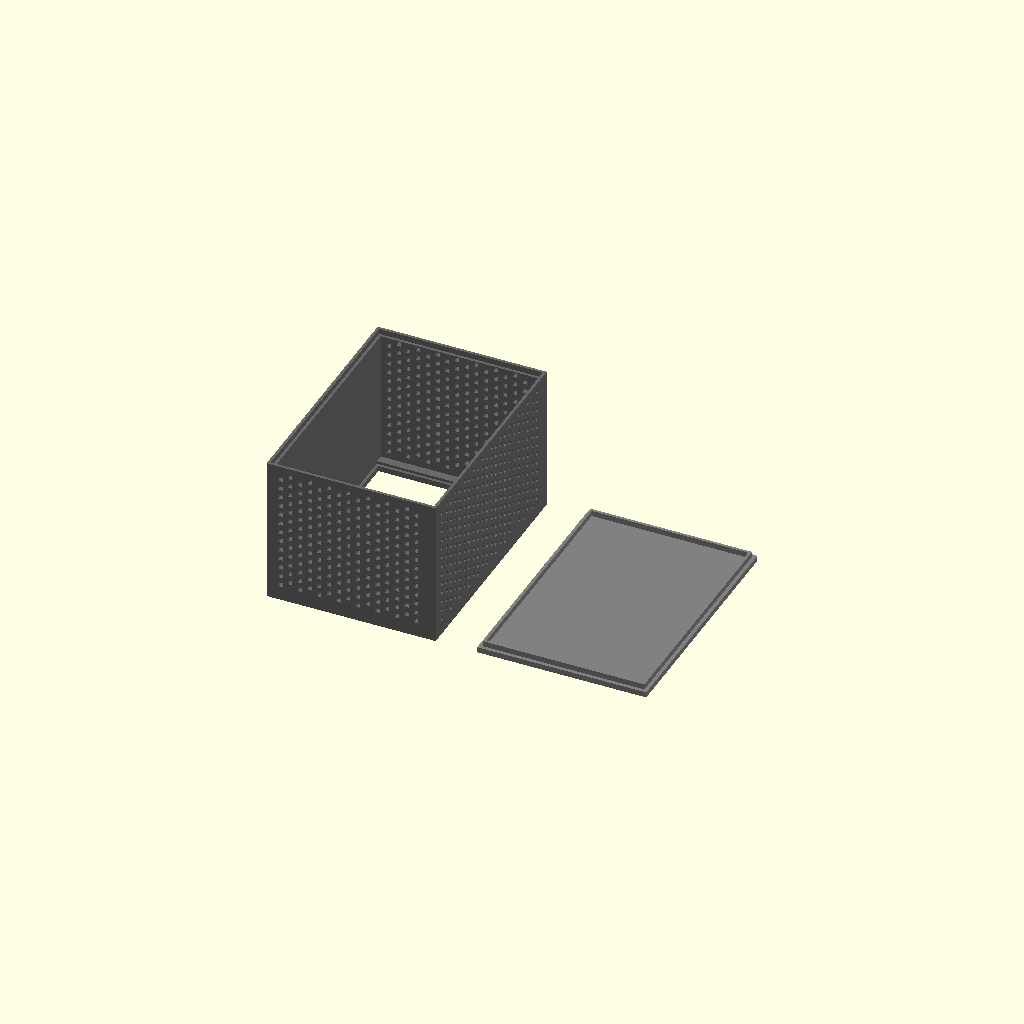
Cell 1: rendered with the file's own defaults.
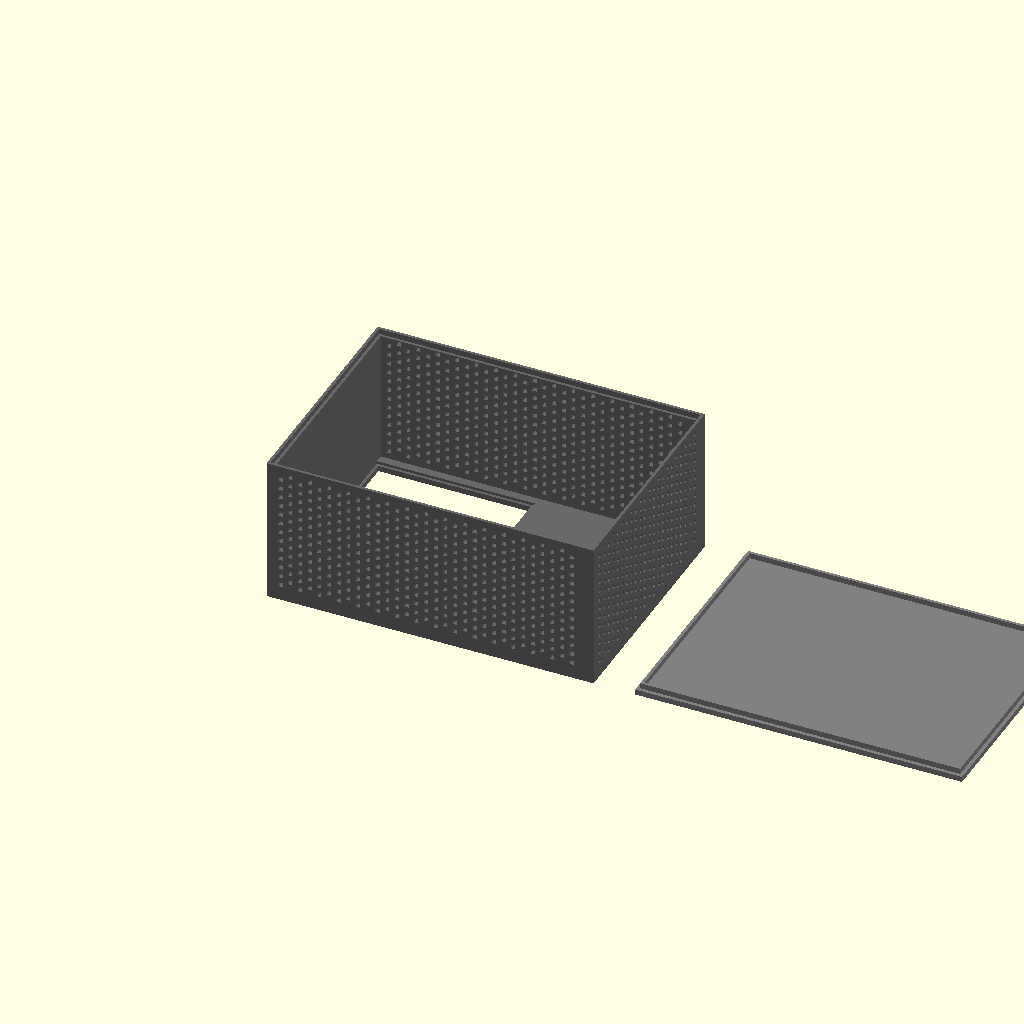
Cell 2: inner_w = 114 (everything else at default).
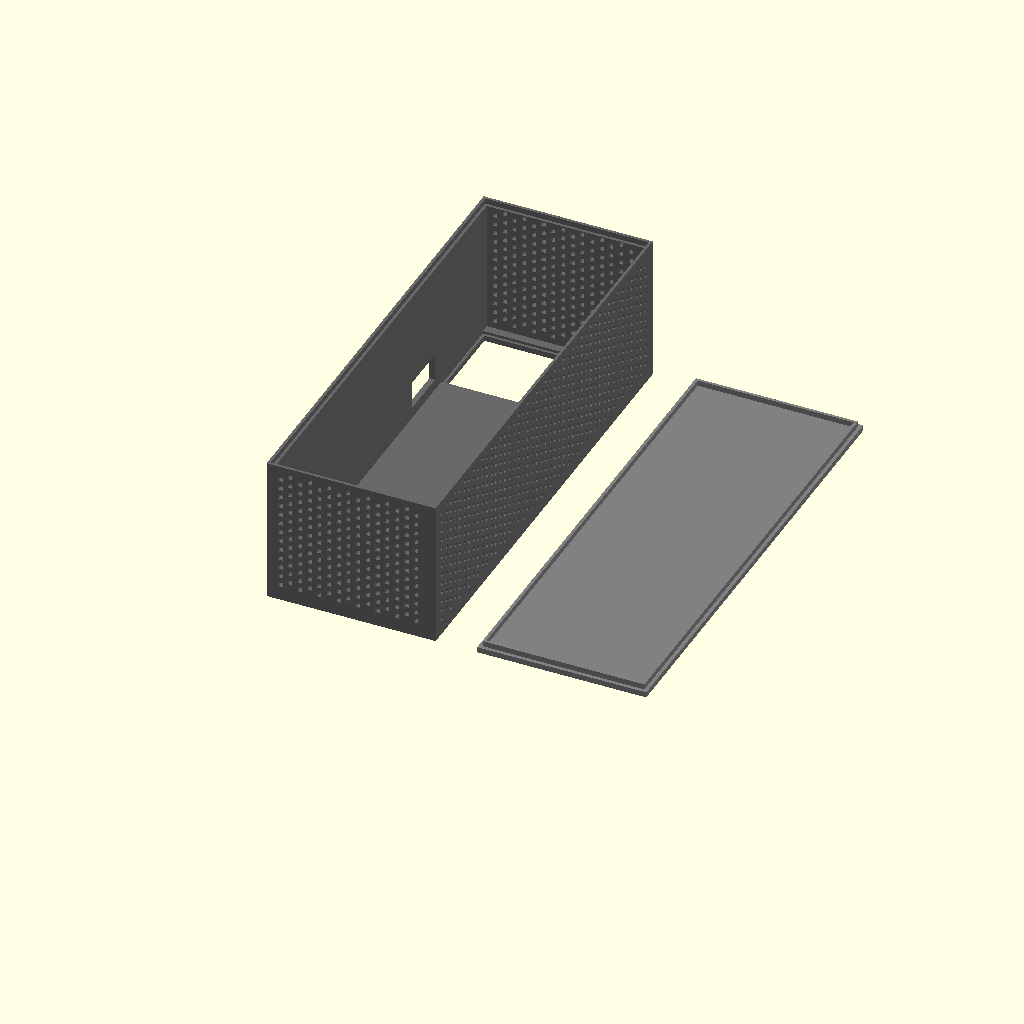
Cell 3: inner_h = 164 (everything else at default).
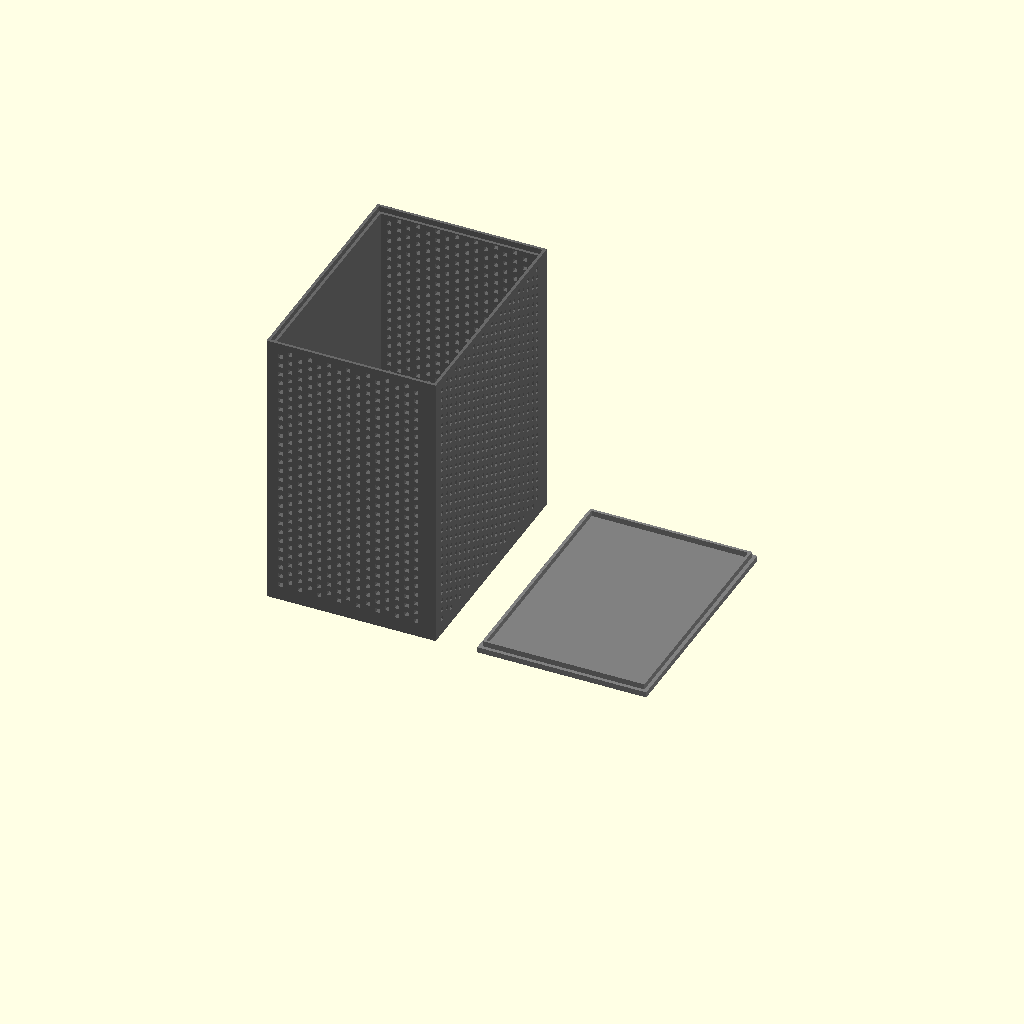
Cell 4 — inner_d set to 98, the other parameters unchanged.
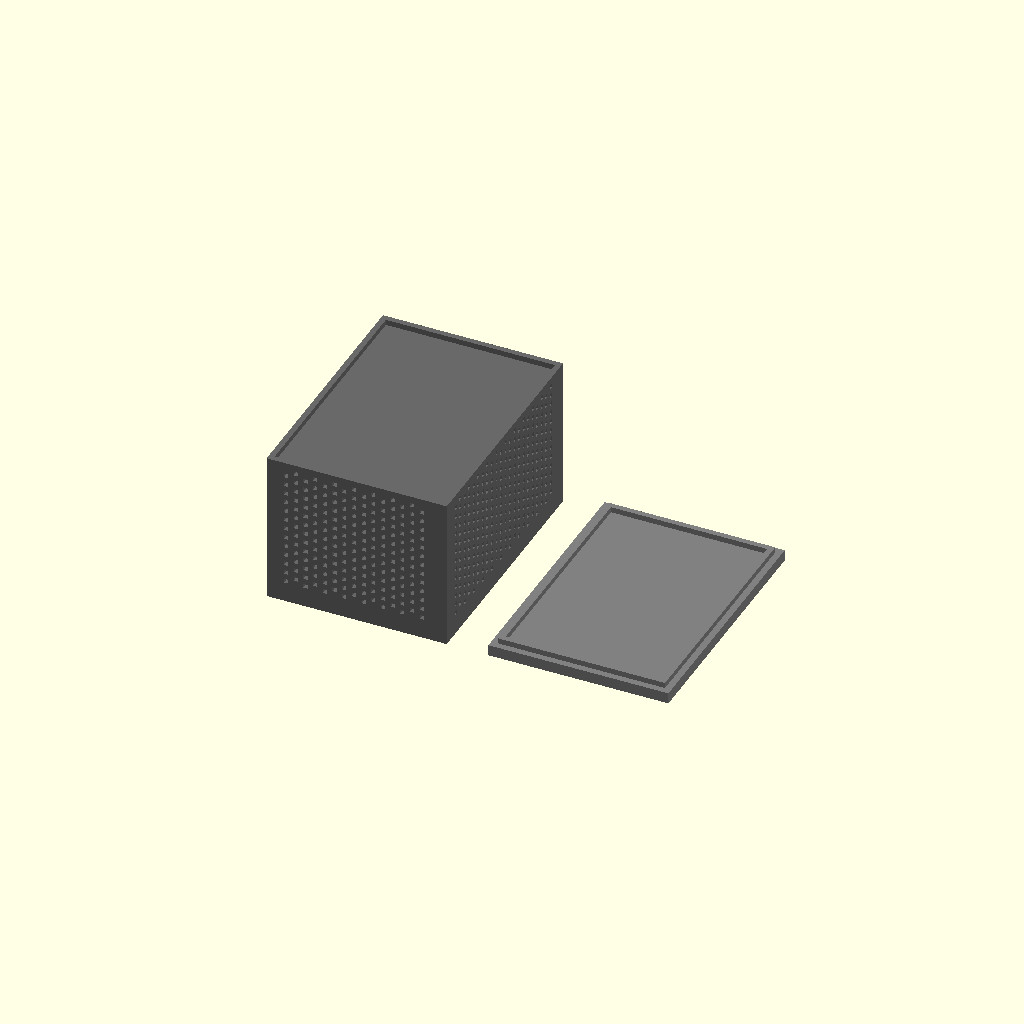
Cell 5: wall = 4 (everything else at default).
One fixed orthographic camera (rotation 55°, 0°, 25°; colour scheme Cornfield) for every cell.
The OpenSCAD source (air_condition/enclosure/air_condition_case.scad):
// =============================================================================
// AIR CONDITION (NADAJNIK) - ENCLOSURE v1.0
// =============================================================================
// Obudowa do druku 3D - KLEJONA (2 czesci)
// 
// Drukarka: Creality Ender-3 Pro
// Filament: Devil Design PLA 1.75mm Black
// Tolerancja druku FDM: +/- 0.3mm
//
// Data: 2026-01-06
// Wersja: 1.0
// =============================================================================
//
// KONSTRUKCJA:
// - Czesc 1: Korpus z oknem na OLED (case_body)
// - Czesc 2: Tylna pokrywa (case_cover)
// - Laczenie: klej na goraco + system pioro-wpust
//
// DRUK (bez supportow!):
// - Korpus: sciana z oknem plexi na stole, sciany rosna do gory
// - Pokrywa: plyta na stole, ramka 2mm rosnie do gory
//
// WENTYLACJA:
// - Lewa sciana: pelna wentylacja (czujnik pylu PMS7003)
// - Gorna/dolna sciana: wentylacja
// - Uklad otworow: honeycomb offset (lepszy rozklad naprezed)
// =============================================================================

// === WYMIARY WEWNETRZNE (podane przez uzytkownika) ===
inner_w = 57;      // szerokosc wewnetrzna (X)
inner_h = 82;      // wysokosc wewnetrzna (Y)
inner_d = 49;      // glebokosc wewnetrzna (Z)

// === SCIANKA ===
wall = 2;          // grubosc scianki (zredukowana z 2.5mm)

// === WYMIARY ZEWNETRZNE (obliczone) ===
// Szerokosc zewn: 57 + 2*2 = 61 mm
// Wysokosc zewn: 82 + 2*2 = 86 mm
// Glebokosc zewn: wymaga uwzglednienia plexi_depth i edge_thin
// Przestrzen wewn Z = body_depth - wall - plexi_depth - edge_thin
// Gdzie body_depth = outer_d - wall (bo pokrywa ma wall grubosci)
// Wiec: inner_d = (outer_d - wall) - wall - plexi_depth - edge_thin
// Przeksztalcenie: outer_d = inner_d + 2*wall + plexi_depth + edge_thin
// outer_d = 49 + 4 + 1 + 1 = 55 mm
outer_w = inner_w + 2 * wall;  // 61 mm
outer_h = inner_h + 2 * wall;  // 86 mm
outer_d = inner_d + 2 * wall + 1 + 1;  // 55 mm (uwzglednia plexi_depth=1 i edge_thin=1)

// === OKNO OLED (sciana frontowa) ===
// Pozycja: 1mm od LEWEJ krawedzi, 4mm od gory (patrzac z ZEWNATRZ na front)
oled_window_w = 55;           // szerokosc okna widocznego (1mm od kazdej krawedzi)
oled_window_h = 30;           // wysokosc okna widocznego
oled_from_left = 1;           // odstep od lewej krawedzi (z zewnatrz)
oled_from_top = 4;            // odstep od gornej krawedzi (z zewnatrz)

// Wglebienie na plexi (1mm glebokosci)
plexi_w = 57;                 // szerokosc plexi (cala szerokosc wewn)
plexi_h = 32;                 // wysokosc plexi (okno + 2mm margines)
plexi_depth = 1;              // glebokosc wglebienia = grubosc plexi
// Plexi jest wycentrowane wzgledem okna, wiec margines = (plexi - okno) / 2 = 1mm

// === USB (prawa sciana) ===
// Sciana prawa: wymiar wewn 49 x 82 mm (glebokosc x wysokosc)
// USB pionowe: 10mm szerokosc (wzdluz Z), 18mm wysokosc (wzdluz Y)
usb_w = 10;                   // szerokosc otworu (wzdluz glebokosci Z)
usb_h = 18;                   // wysokosc otworu (wzdluz wysokosci Y)
usb_from_top = 40;            // od gornej krawedzi wewn
usb_from_front = 4;           // od krawedzi z plexi (front)

// === MIKROSTYK (prawa sciana) ===
// Tact Switch 6x6mm / 5mm THT - 2pin (Botland)
// Wpust 7x7x1mm na korpus switcha, 2 otwory pod piny THT (raster 5mm)
button_recess_w = 7;          // szerokosc wpustu (wzdluz Z)
button_recess_h = 7;          // wysokosc wpustu (wzdluz Y)
button_recess_depth = 1;      // glebokosc wpustu
button_pin_d = 1.5;           // srednica otworu pod pin THT
button_pin_spacing = 5;       // rozstaw pinow (raster THT)
button_from_bottom = 10;      // od dolnej krawedzi wewn
button_from_front = 10;       // od krawedzi z plexi (front)

// === WENTYLACJA (honeycomb offset) ===
vent_hole_d = 1.5;            // srednica otworu
vent_spacing = 3.5;           // rozstaw miedzy otworami
vent_margin = 3;              // margines od krawedzi scianki (wewn)

// === POLACZENIE KORPUS-POKRYWA (system pioro-wpust) ===
edge_thin = wall / 2;         // 1mm - ciensza krawedz tylna korpusu
cover_lip = 2.0;              // wysokosc ramki pokrywy wchodzacej w korpus
cover_lip_thick = wall / 2;   // 1mm - grubosc ramki pokrywy
tol = 0.3;                    // tolerancja dopasowania

// === RENDER MODE ===
// Uzyj: openscad -D 'part="body"' -o case_body.stl air_condition_case.scad
// Uzyj: openscad -D 'part="cover"' -o case_cover.stl air_condition_case.scad
part = "both";  // "body", "cover", "both", "check"

$fn = 32;
$fn_vent = 12;  // mniejsza rozdzielczosc dla otworow wentylacyjnych (szybsze renderowanie)

// =============================================================================
// MODUL: Siatka wentylacyjna honeycomb dla sciany w plaszczyznie XY
// =============================================================================
// area_w, area_h - wymiary obszaru do pokrycia otworami
// hole_d - srednica otworu
// spacing - rozstaw
// margin - margines od krawedzi

module vent_holes_xy(area_w, area_h, hole_d, spacing, margin, thickness) {
    // Oblicz zakres
    start_x = margin;
    end_x = area_w - margin;
    start_y = margin;
    end_y = area_h - margin;
    
    row = 0;
    for (y = [start_y : spacing : end_y]) {
        // Przesuniecie co drugi rzad
        offset_x = ((floor((y - start_y) / spacing)) % 2 == 1) ? spacing / 2 : 0;
        
        for (x = [start_x + offset_x : spacing : end_x]) {
            if (x >= margin && x <= area_w - margin) {
                translate([x, y, -1])
                    cylinder(d = hole_d, h = thickness + 2);
            }
        }
    }
}

// =============================================================================
// KORPUS (case_body)
// =============================================================================
// Drukowany sciana z oknem plexi na stole (Z=0), sciany rosna do gory
// Krawedz tylna ciensza (edge_thin) - miejsce na ramke pokrywy

module body() {
    // Glebokosc korpusu (bez pokrywy)
    body_depth = outer_d - wall;  // 53 - 2 = 51mm
    
    difference() {
        // === ZEWNETRZNA BRYLA (prostopadloscian bez zaokraglen) ===
        cube([outer_w, outer_h, body_depth]);
        
        // === OKNO WIDOCZNE NA OLED ===
        // Pozycja okna od LEWEJ i od gory (patrzac z zewnatrz)
        oled_x = wall + oled_from_left;
        oled_y = outer_h - wall - oled_from_top - oled_window_h;
        
        translate([oled_x, oled_y, -1])
            cube([oled_window_w, oled_window_h, wall + 2]);
        
        // === WGLEBIENIE NA PLEXI (1mm glebokosci) ===
        // Plexi jest wycentrowane wzgledem okna
        plexi_x = oled_x - (plexi_w - oled_window_w) / 2;
        plexi_y = oled_y - (plexi_h - oled_window_h) / 2;
        
        translate([plexi_x, plexi_y, wall])
            cube([plexi_w, plexi_h, plexi_depth + 0.01]);
        
        // === WNETRZE - wyciecie na elektronike ===
        // Zaczyna sie od wall + plexi_depth, konczy przed edge_thin
        translate([wall, wall, wall + plexi_depth])
            cube([inner_w, inner_h, body_depth - wall - plexi_depth - edge_thin]);
        
        // === POSZERZENIE NA RAMKE POKRYWY (ciensza krawedz) ===
        translate([edge_thin, edge_thin, body_depth - cover_lip])
            cube([outer_w - 2 * edge_thin, outer_h - 2 * edge_thin, cover_lip + 1]);
        
        // === OTWOR USB (prawa sciana - patrzac z zewnatrz na front) ===
        // USB pionowe: 10mm (Z) x 18mm (Y)
        usb_y = outer_h - wall - usb_from_top - usb_h;
        usb_z = wall + plexi_depth + usb_from_front;
        
        translate([-1, usb_y, usb_z])
            cube([wall + 2, usb_h, usb_w]);
        
        // === MIKROSTYK - wpust (prawa sciana - patrzac z zewnatrz na front) ===
        // Tact Switch 6x6mm / 5mm THT - 2pin, lutowany od srodka
        button_y = wall + button_from_bottom;
        button_z = wall + plexi_depth + button_from_front;
        
        // Wpust 7x7x1mm (od zewnatrz) - korpus switcha 6x6mm
        translate([-0.01, button_y, button_z])
            cube([button_recess_depth + 0.01, button_recess_h, button_recess_w]);
        
        // 2 otwory pod piny THT (raster 5mm, wycentrowane we wpuscie)
        button_center_y = button_y + button_recess_h / 2;
        button_center_z = button_z + button_recess_w / 2;
        
        // Otwor 1 (Z - polowa rastra)
        translate([-1, button_center_y, button_center_z - button_pin_spacing / 2])
            rotate([0, 90, 0])
                cylinder(d = button_pin_d, h = wall + 2, $fn = 16);
        
        // Otwor 2 (Z + polowa rastra)
        translate([-1, button_center_y, button_center_z + button_pin_spacing / 2])
            rotate([0, 90, 0])
                cylinder(d = button_pin_d, h = wall + 2, $fn = 16);
        
        // === WENTYLACJA - LEWA SCIANA (patrzac z zewnatrz na front) ===
        // Wymiary obszaru wentylacji: wysokosc Y x glebokosc Z
        // Zakres Y: od wall + margin do outer_h - wall - margin
        // Zakres Z: od wall + plexi_depth + margin do body_depth - margin
        
        vent_area_h = outer_h - 2 * wall;  // 82mm
        vent_area_d = body_depth - wall - plexi_depth;  // ~48mm
        
        for (row = [0 : floor((vent_area_h - 2 * vent_margin) / vent_spacing)]) {
            offset_z = (row % 2 == 1) ? vent_spacing / 2 : 0;
            y = wall + vent_margin + row * vent_spacing;
            
            if (y <= outer_h - wall - vent_margin) {
                for (col = [0 : floor((vent_area_d - 2 * vent_margin) / vent_spacing)]) {
                    z = wall + plexi_depth + vent_margin + col * vent_spacing + offset_z;
                    
                    if (z <= body_depth - vent_margin && z >= wall + plexi_depth + vent_margin) {
                        translate([outer_w - wall - 1, y - vent_hole_d/2, z - vent_hole_d/2])
                            cube([wall + 2, vent_hole_d, vent_hole_d]);
                    }
                }
            }
        }
        
        // === WENTYLACJA - GORNA SCIANA ===
        // Wymiary: szerokosc X x glebokosc Z
        vent_area_w = outer_w - 2 * wall;  // 57mm
        
        for (row = [0 : floor((vent_area_w - 2 * vent_margin) / vent_spacing)]) {
            offset_z = (row % 2 == 1) ? vent_spacing / 2 : 0;
            x = wall + vent_margin + row * vent_spacing;
            
            if (x <= outer_w - wall - vent_margin) {
                for (col = [0 : floor((vent_area_d - 2 * vent_margin) / vent_spacing)]) {
                    z = wall + plexi_depth + vent_margin + col * vent_spacing + offset_z;
                    
                    if (z <= body_depth - vent_margin && z >= wall + plexi_depth + vent_margin) {
                        translate([x - vent_hole_d/2, outer_h - wall - 1, z - vent_hole_d/2])
                            cube([vent_hole_d, wall + 2, vent_hole_d]);
                    }
                }
            }
        }
        
        // === WENTYLACJA - DOLNA SCIANA ===
        for (row = [0 : floor((vent_area_w - 2 * vent_margin) / vent_spacing)]) {
            offset_z = (row % 2 == 1) ? vent_spacing / 2 : 0;
            x = wall + vent_margin + row * vent_spacing;
            
            if (x <= outer_w - wall - vent_margin) {
                for (col = [0 : floor((vent_area_d - 2 * vent_margin) / vent_spacing)]) {
                    z = wall + plexi_depth + vent_margin + col * vent_spacing + offset_z;
                    
                    if (z <= body_depth - vent_margin && z >= wall + plexi_depth + vent_margin) {
                        translate([x - vent_hole_d/2, -1, z - vent_hole_d/2])
                            cube([vent_hole_d, wall + 2, vent_hole_d]);
                    }
                }
            }
        }
    }
}

// Korpus obrocony do druku (sciana z plexi na stole)
module body_print() {
    body();
}

// =============================================================================
// TYLNA POKRYWA (case_cover)
// =============================================================================
// Drukowana plyta na stole (Z=0), ramka rosnie do gory

module cover() {
    union() {
        // === GLOWNA PLYTA POKRYWY ===
        cube([outer_w, outer_h, wall]);
        
        // === RAMKA WCHODZACA W KORPUS (pioro) ===
        translate([edge_thin + tol, edge_thin + tol, wall])
            difference() {
                cube([outer_w - 2 * edge_thin - 2 * tol, 
                      outer_h - 2 * edge_thin - 2 * tol, 
                      cover_lip]);
                      
                // Wyciecie wewnatrz ramki
                translate([cover_lip_thick, cover_lip_thick, -1])
                    cube([outer_w - 2 * edge_thin - 2 * tol - 2 * cover_lip_thick, 
                          outer_h - 2 * edge_thin - 2 * tol - 2 * cover_lip_thick, 
                          cover_lip + 2]);
            }
    }
}

// =============================================================================
// WERYFIKACJA WYMIAROW WEWNETRZNYCH
// =============================================================================
module inner_space_check() {
    // Przestrzen wewnetrzna - powinna byc dokladnie 57 x 82 x 49 mm
    // (z uwzglednieniem wglebienia na plexi 1mm)
    
    body_depth = outer_d - wall;
    actual_inner_d = body_depth - wall - plexi_depth - edge_thin;
    
    echo(str("=== WERYFIKACJA WYMIAROW WEWNETRZNYCH ==="));
    echo(str("Oczekiwane: ", inner_w, " x ", inner_h, " x ", inner_d, " mm"));
    echo(str("Rzeczywiste X (szer): ", inner_w, " mm (outer_w - 2*wall = ", outer_w, " - ", 2*wall, ")"));
    echo(str("Rzeczywiste Y (wys): ", inner_h, " mm (outer_h - 2*wall = ", outer_h, " - ", 2*wall, ")"));
    echo(str("Rzeczywiste Z (gleb): ", actual_inner_d, " mm"));
    echo(str("  body_depth = ", body_depth));
    echo(str("  - wall = ", wall));
    echo(str("  - plexi_depth = ", plexi_depth));
    echo(str("  - edge_thin = ", edge_thin));
    echo(str(""));
    echo(str("UWAGA: Glebokosc wewnetrzna = ", actual_inner_d, " mm"));
    echo(str("       Wymagane minimum: ", inner_d - plexi_depth, " mm (bo plexi zajmuje ", plexi_depth, "mm)"));
    
    // Wizualizacja przestrzeni
    color("red", 0.3)
        translate([wall, wall, wall + plexi_depth])
            cube([inner_w, inner_h, actual_inner_d]);
}

// =============================================================================
// RENDEROWANIE
// =============================================================================
if (part == "body") {
    body_print();
} else if (part == "cover") {
    cover();
} else if (part == "both") {
    // Podglad obu czesci obok siebie
    color("DimGray") body_print();
    color("Gray") translate([outer_w + 15, 0, 0]) cover();
} else if (part == "check") {
    // Tryb weryfikacji - pokazuje przestrzen wewnetrzna
    %body_print();  // polprzezroczysty korpus
    inner_space_check();
}

// =============================================================================
// INFO - wyswietlane przy renderowaniu
// =============================================================================
echo(str(""));
echo(str("=== AIR CONDITION ENCLOSURE v1.0 ==="));
echo(str(""));
echo(str("WYMIARY ZEWNETRZNE: ", outer_w, " x ", outer_h, " x ", outer_d, " mm"));
echo(str("WYMIARY WEWNETRZNE (zadane): ", inner_w, " x ", inner_h, " x ", inner_d, " mm"));
echo(str("GRUBOSC SCIANKI: ", wall, " mm"));
echo(str(""));
echo(str("OKNO OLED: ", oled_window_w, " x ", oled_window_h, " mm"));
echo(str("PLEXI: ", plexi_w, " x ", plexi_h, " x ", plexi_depth, " mm"));
echo(str(""));
echo(str("USB: ", usb_w, " x ", usb_h, " mm (", usb_from_top, "mm od gory, ", usb_from_front, "mm od frontu)"));
echo(str("MIKROSTYK: Tact Switch 6x6mm/5mm THT, wpust ", button_recess_w, "x", button_recess_h, "x", button_recess_depth, 
         "mm, 2x otwor fi", button_pin_d, "mm (raster ", button_pin_spacing, "mm)"));
echo(str(""));
echo(str("WENTYLACJA: otwory fi", vent_hole_d, "mm, rozstaw ", vent_spacing, "mm (honeycomb)"));
echo(str(""));
echo(str("KONSTRUKCJA KLEJONA:"));
echo(str("  Korpus: sciana OLED + sciany boczne (krawedz tylna ", edge_thin, "mm)"));
echo(str("  Pokrywa: plyta ", wall, "mm + ramka ", cover_lip_thick, "x", cover_lip, "mm"));
echo(str("  Tolerancja: ", tol, "mm"));
echo(str(""));
echo(str("EKSPORT STL:"));
echo(str("  openscad -D 'part=\"body\"' -o case_body.stl air_condition_case.scad"));
echo(str("  openscad -D 'part=\"cover\"' -o case_cover.stl air_condition_case.scad"));
echo(str(""));
Parameter table extracted from the source (name, type, default, range or options):
inner_w: number, default 57
inner_h: number, default 82
inner_d: number, default 49
wall: number, default 2
oled_window_w: number, default 55
oled_window_h: number, default 30
oled_from_left: number, default 1
oled_from_top: number, default 4
plexi_w: number, default 57
plexi_h: number, default 32
plexi_depth: number, default 1
usb_w: number, default 10
usb_h: number, default 18
usb_from_top: number, default 40
usb_from_front: number, default 4
button_recess_w: number, default 7
button_recess_h: number, default 7
button_recess_depth: number, default 1
button_pin_d: number, default 1.5
button_pin_spacing: number, default 5
button_from_bottom: number, default 10
button_from_front: number, default 10
vent_hole_d: number, default 1.5
vent_spacing: number, default 3.5
vent_margin: number, default 3
cover_lip: number, default 2
tol: number, default 0.3
part: string, default "both"
